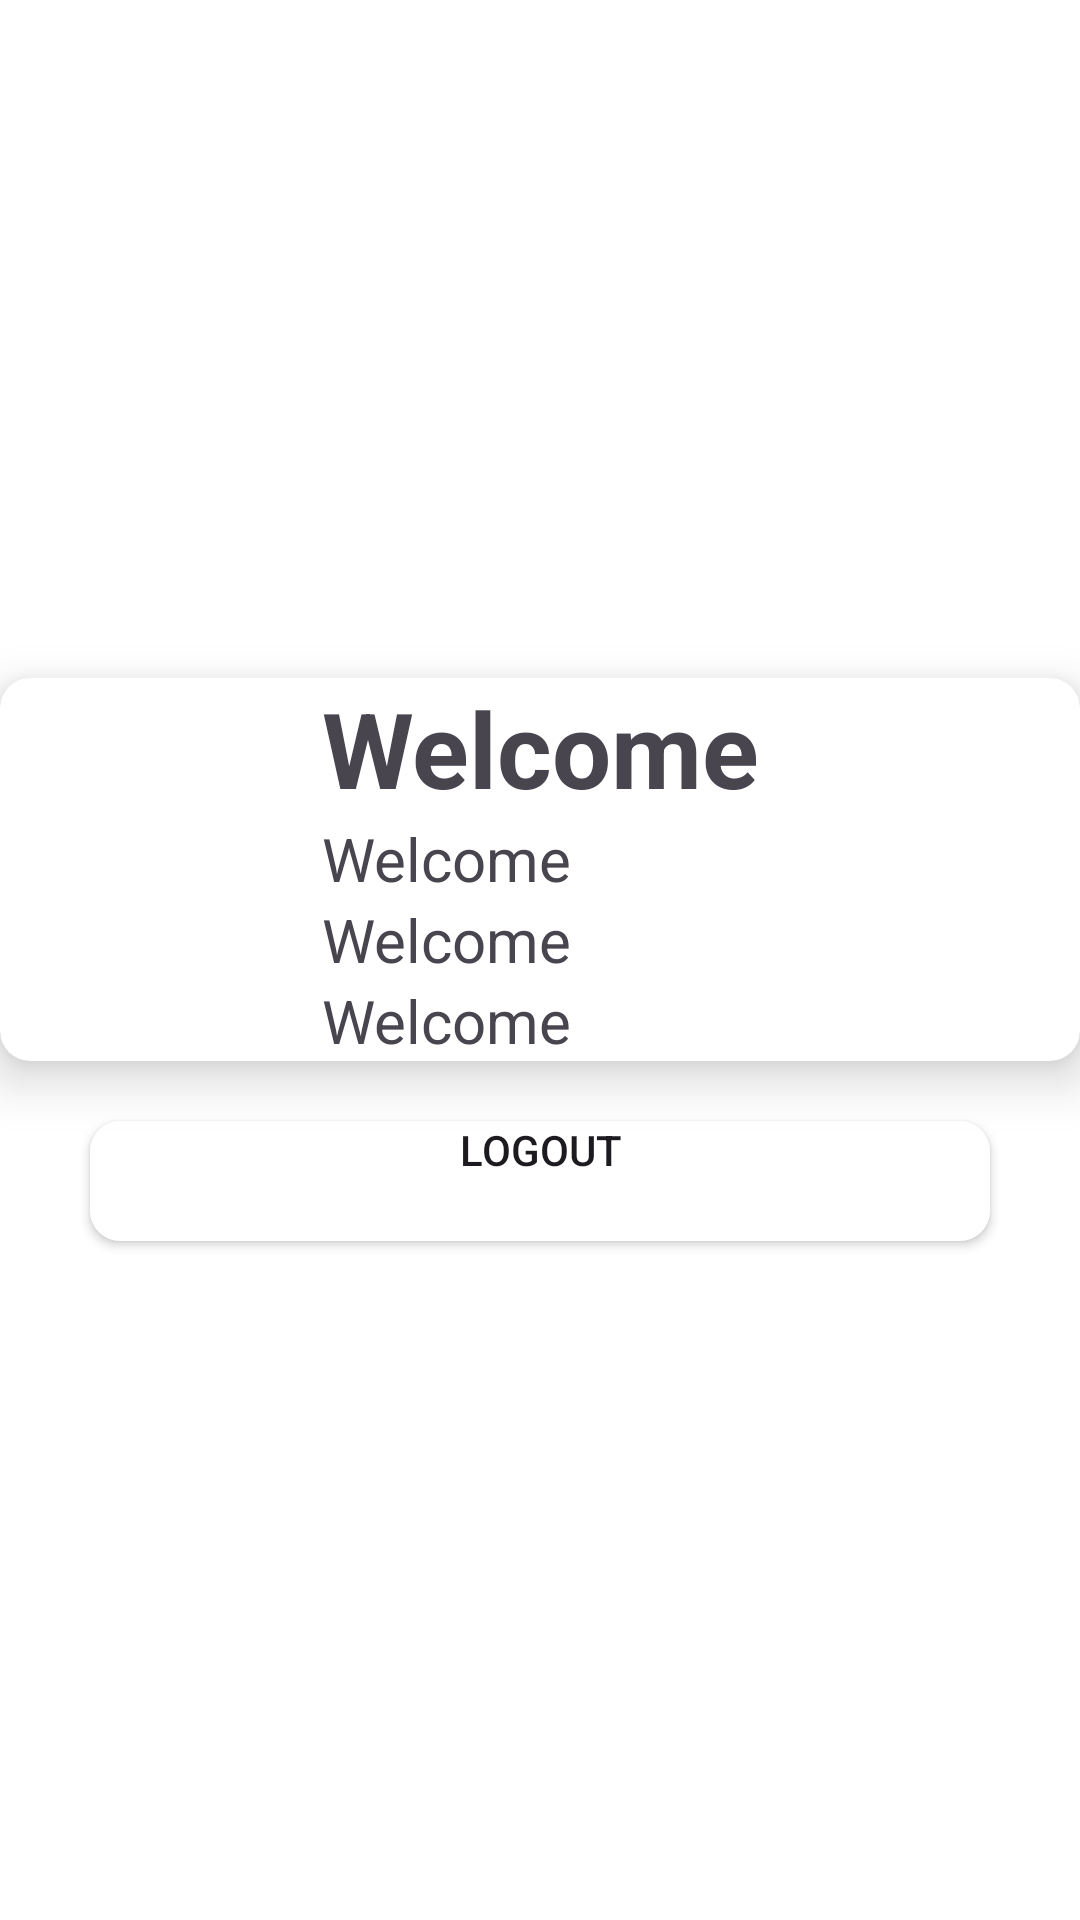

This screen was rendered from an Android layout file. Write that file and the resources it references.
<!-- AndroidManifest.xml: application theme Theme.FurnitureApplication -->
<!-- res/layout/activity_home1.xml -->
<?xml version="1.0" encoding="utf-8"?>
<LinearLayout xmlns:android="http://schemas.android.com/apk/res/android"
    xmlns:app="http://schemas.android.com/apk/res-auto"
    xmlns:tools="http://schemas.android.com/tools"
    android:layout_width="match_parent"
    android:layout_height="match_parent"
    tools:context=".Home1"
    android:background="@color/white"
    android:orientation="vertical"
    android:gravity="center_vertical">

    <androidx.cardview.widget.CardView
        android:layout_gravity="center_vertical"
        android:layout_width="match_parent"
        android:layout_height="wrap_content"
        app:cardElevation="10dp"
        app:cardCornerRadius="10dp"
        >
        <LinearLayout
            android:layout_width="wrap_content"
            android:layout_height="match_parent"
            android:layout_gravity="center_horizontal"
            android:orientation="vertical"
            >
            <TextView
                android:layout_width="wrap_content"
                android:layout_height="wrap_content"
                android:text="@string/welcome"
                android:textStyle="bold"
                android:textSize="35sp"
                android:textAlignment="center"
                />
            <TextView
                android:id="@+id/fname"
                android:layout_width="wrap_content"
                android:layout_height="wrap_content"
                android:text="@string/welcome"
                android:textSize="20sp"
                android:textAlignment="center"
                />
            <TextView
                android:id="@+id/lname"
                android:layout_width="wrap_content"
                android:layout_height="wrap_content"
                android:text="@string/welcome"
                android:textSize="20sp"
                android:textAlignment="center"
                />
            <TextView
                android:id="@+id/email"
                android:layout_width="wrap_content"
                android:layout_height="wrap_content"
                android:text="@string/welcome"
                android:textSize="20sp"
                android:textAlignment="center"
                />
        </LinearLayout>
    </androidx.cardview.widget.CardView>

    <Button

        android:id="@+id/logout"
        android:layout_width="300sp"
        android:layout_height="40dp"
        android:layout_gravity="center"
        android:layout_marginTop="20dp"
        android:background="@drawable/custom_input"
        android:gravity="center_horizontal"
        android:text="@string/logout"
        tools:ignore="VisualLintButtonSize,TouchTargetSizeCheck" />
</LinearLayout>
<!-- resources referenced by this layout -->
<resources>
  <color name="white">#FFFFFFFF</color>
  <!-- drawable custom_input (drawable) -->
  <?xml version="1.0" encoding="utf-8"?>
  <shape android:shape="rectangle" xmlns:android="http://schemas.android.com/apk/res/android">
  
      <solid android:color="@color/white"/>
          <corners android:radius="10dp"/>
  </shape>
  <string name="logout">Logout</string>
  <string name="welcome">Welcome</string>
  <style name="Theme.FurnitureApplication" parent="Base.Theme.FurnitureApplication" />
  <style name="Base.Theme.FurnitureApplication" parent="Theme.Material3.DayNight.NoActionBar">
          <item name="colorPrimary">@color/black</item>
          <item name="colorPrimaryDark">@color/white</item>
          <item name="colorAccent">@color/ic_launcher_background</item>
      </style>
  <color name="black">#FF000000</color>
  <color name="ic_launcher_background">#A14B40</color>
</resources>
